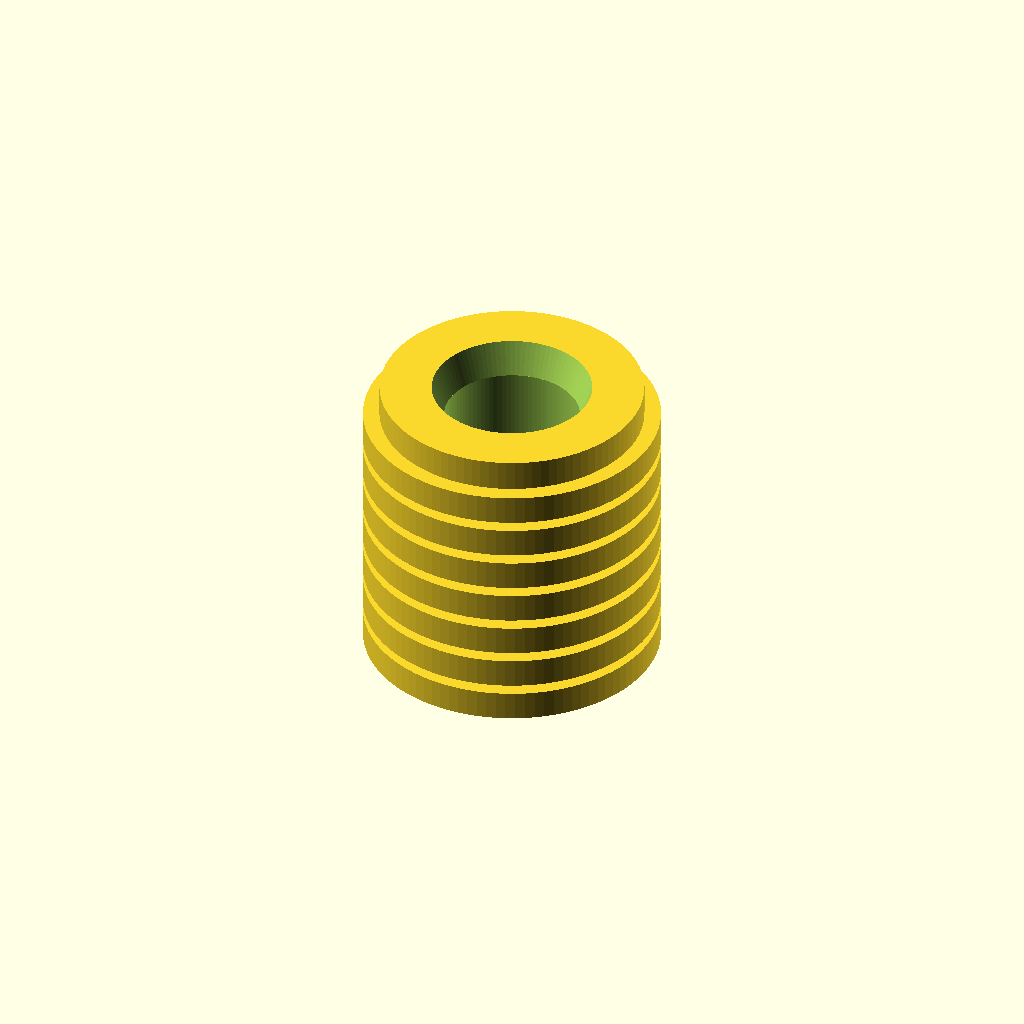
Cell 1 — every parameter at its default value.
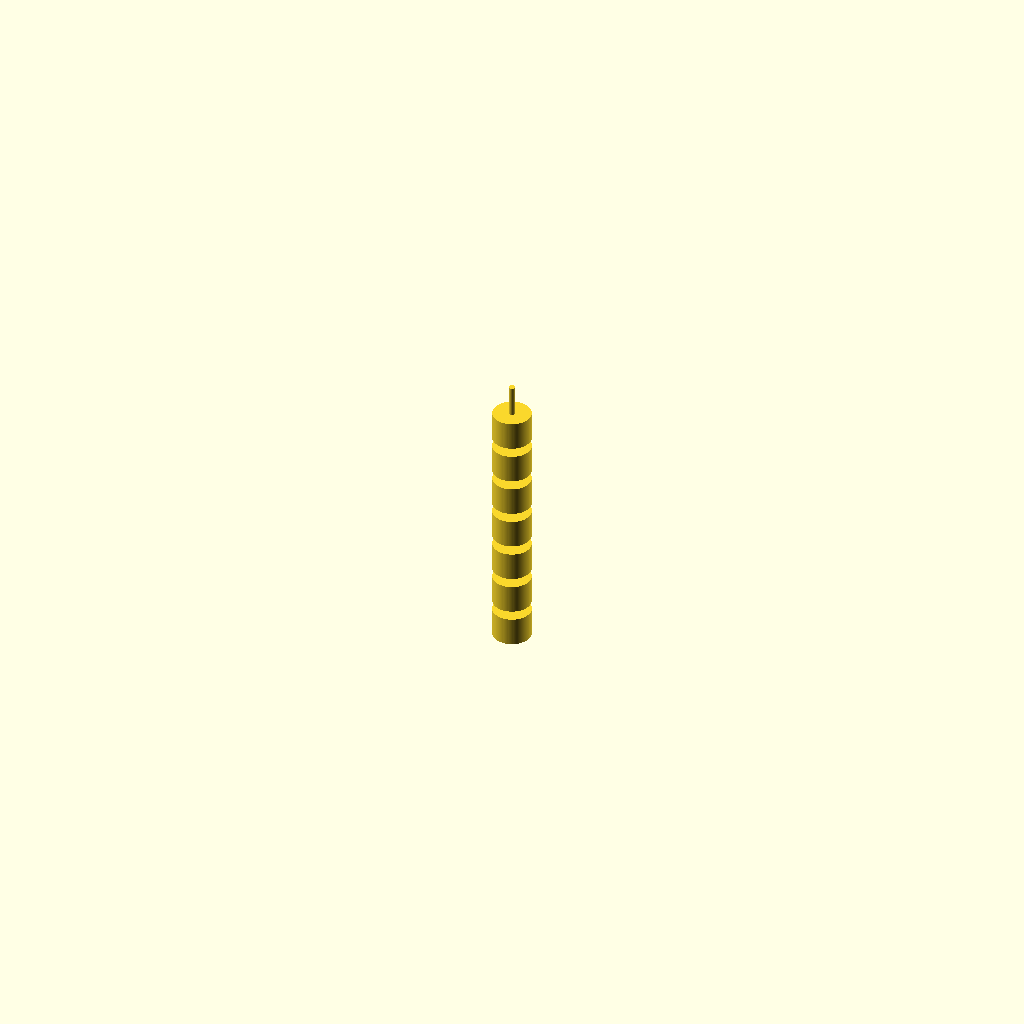
Cell 2: the same model with outer_diameter_mm = 0.1.
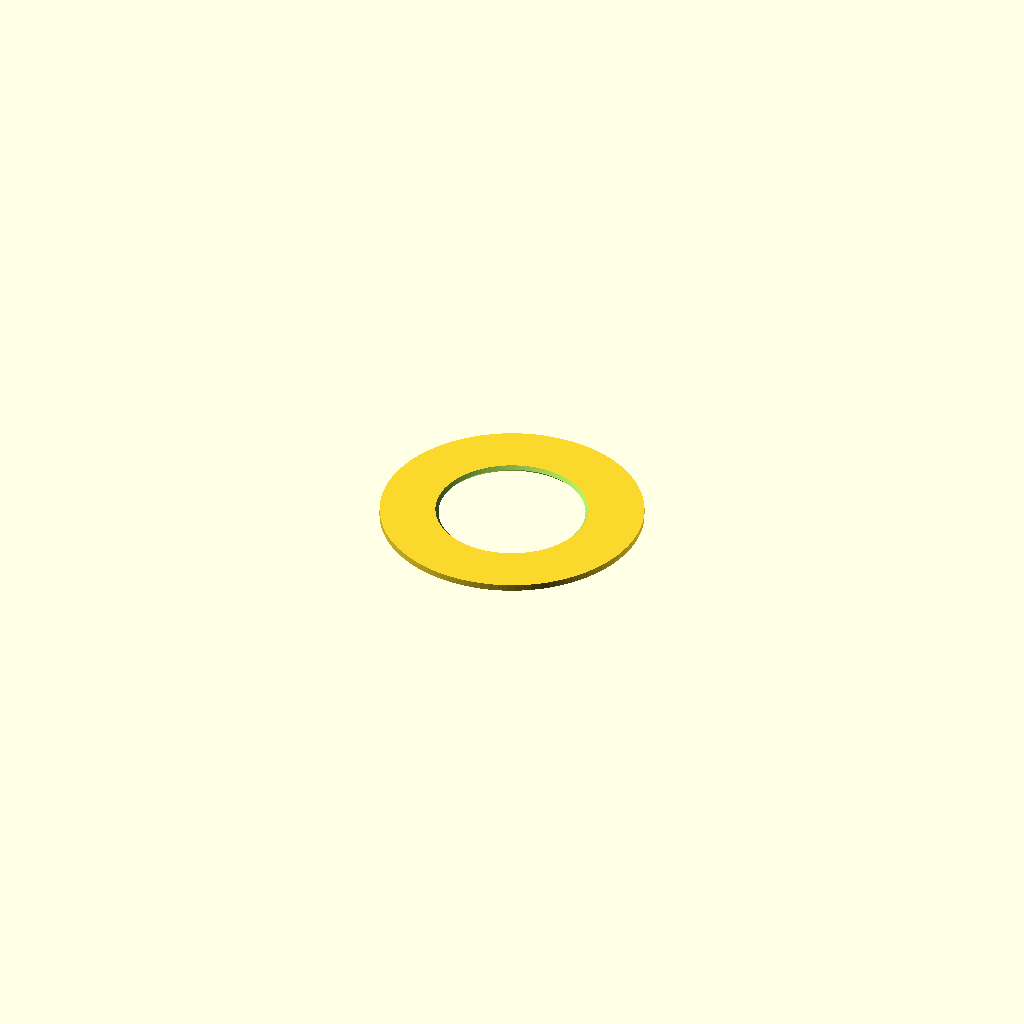
Cell 3: the same model with length_mm = 0.1.
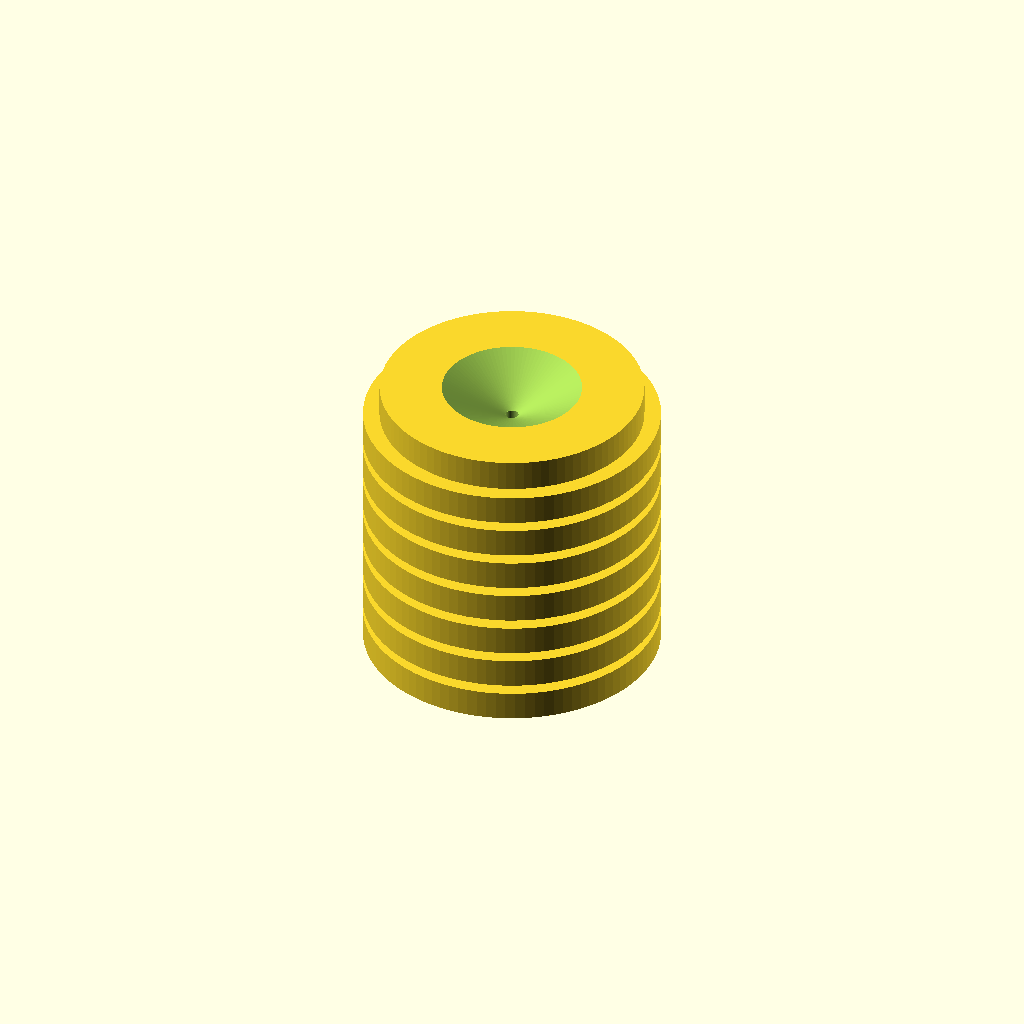
Cell 4 — internal_minor_diameter_mm set to 0.05, the other parameters unchanged.
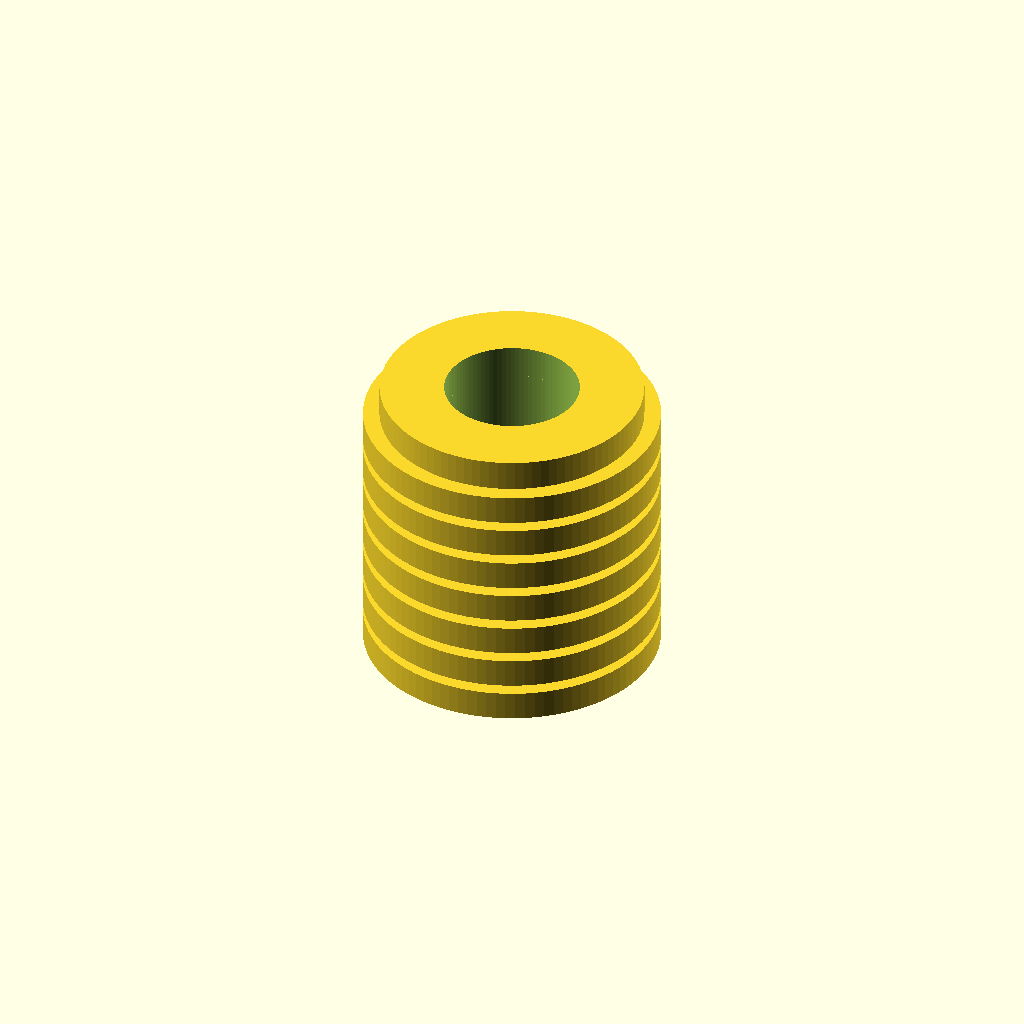
Cell 5: the same model with internal_major_diameter_mm = 0.05.
One fixed orthographic camera (rotation 55°, 0°, 25°; colour scheme Cornfield) for every cell.
Source of the model, results/nopscadlib/craft/scad/insert__CNCKM2p5.scad:
// Threaded heat-set insert (simplified solid model)
// Target: 4.0mm OD, 4.6mm long, for M2.5 screws

$fn = 96;

// Parameters
outer_diameter_mm = 4.0;                 //[2.0:8.0:0.1]
length_mm = 4.6;                         //[2.3:9.2:0.1]
screw_nominal_diameter_mm = 2.5;         //[1.25:5.0:0.05]

internal_minor_diameter_mm = 2.05;       //[1.0:4.1:0.05]
internal_major_diameter_mm = 2.5;        //[1.25:5.0:0.05]

lead_in_chamfer_height_mm = 0.4;         //[0.2:0.8:0.05]
knurl_depth_mm = 0.25;                   //[0.1:0.5:0.01]
knurl_pitch_mm = 0.6;                    //[0.3:1.2:0.05]
knurl_count = 8;                         //[3:20:1]
knurl_ring_height_mm = 0.25;             //[0.15:0.6:0.01]

overlap_mm = 0.2;                        //[0.05:1.0:0.05]

// Helpers
function clamp(x, a, b) = min(max(x, a), b);

module threaded_insert() {
    od = outer_diameter_mm;
    L  = length_mm;

    // Keep bore valid
    bore_d = clamp(internal_minor_diameter_mm, 0.2, od - 0.4);

    // Ensure chamfer doesn't exceed half-length
    chamfer_h = clamp(lead_in_chamfer_height_mm, 0, L/2 - 0.01);

    // Knurl placement within length
    ring_h = clamp(knurl_ring_height_mm, 0.05, L);
    pitch  = max(knurl_pitch_mm, ring_h + 0.01);
    n      = max(knurl_count, 0);

    difference() {
        // ONE connected solid: union of body + knurl rings
        union() {
            // Main body
            cylinder(d=od, h=L, center=true);

            // Knurl rings (slight overlap into body to guarantee connectivity)
            for (i = [0:n-1]) {
                z0 = -L/2 + pitch/2 + i*pitch;
                if (abs(z0) <= (L/2 - ring_h/2))
                    translate([0, 0, z0])
                        cylinder(d=od + 2*knurl_depth_mm, h=ring_h + overlap_mm, center=true);
            }
        }

        // Internal bore (through)
        cylinder(d=bore_d, h=L + 2*overlap_mm, center=true);

        // Lead-in chamfers (both ends) as conical enlargements of the bore
        if (chamfer_h > 0) {
            translate([0, 0,  L/2 - chamfer_h/2])
                cylinder(d1=bore_d, d2=internal_major_diameter_mm, h=chamfer_h + overlap_mm, center=true);
            translate([0, 0, -L/2 + chamfer_h/2])
                cylinder(d1=internal_major_diameter_mm, d2=bore_d, h=chamfer_h + overlap_mm, center=true);
        }
    }
}

threaded_insert();
Parameter table extracted from the source (name, type, default, range or options):
outer_diameter_mm: number, default 4, range 0.1 to 2, step 8
length_mm: number, default 4.6, range 0.1 to 2.3, step 9.2
screw_nominal_diameter_mm: number, default 2.5, range 0.05 to 1.25, step 5
internal_minor_diameter_mm: number, default 2.05, range 0.05 to 1, step 4.1
internal_major_diameter_mm: number, default 2.5, range 0.05 to 1.25, step 5
lead_in_chamfer_height_mm: number, default 0.4, range 0.05 to 0.2, step 0.8
knurl_depth_mm: number, default 0.25, range 0.01 to 0.1, step 0.5
knurl_pitch_mm: number, default 0.6, range 0.05 to 0.3, step 1.2
knurl_count: number, default 8, range 1 to 3, step 20
knurl_ring_height_mm: number, default 0.25, range 0.01 to 0.15, step 0.6
overlap_mm: number, default 0.2, range 0.05 to 0.05, step 1
